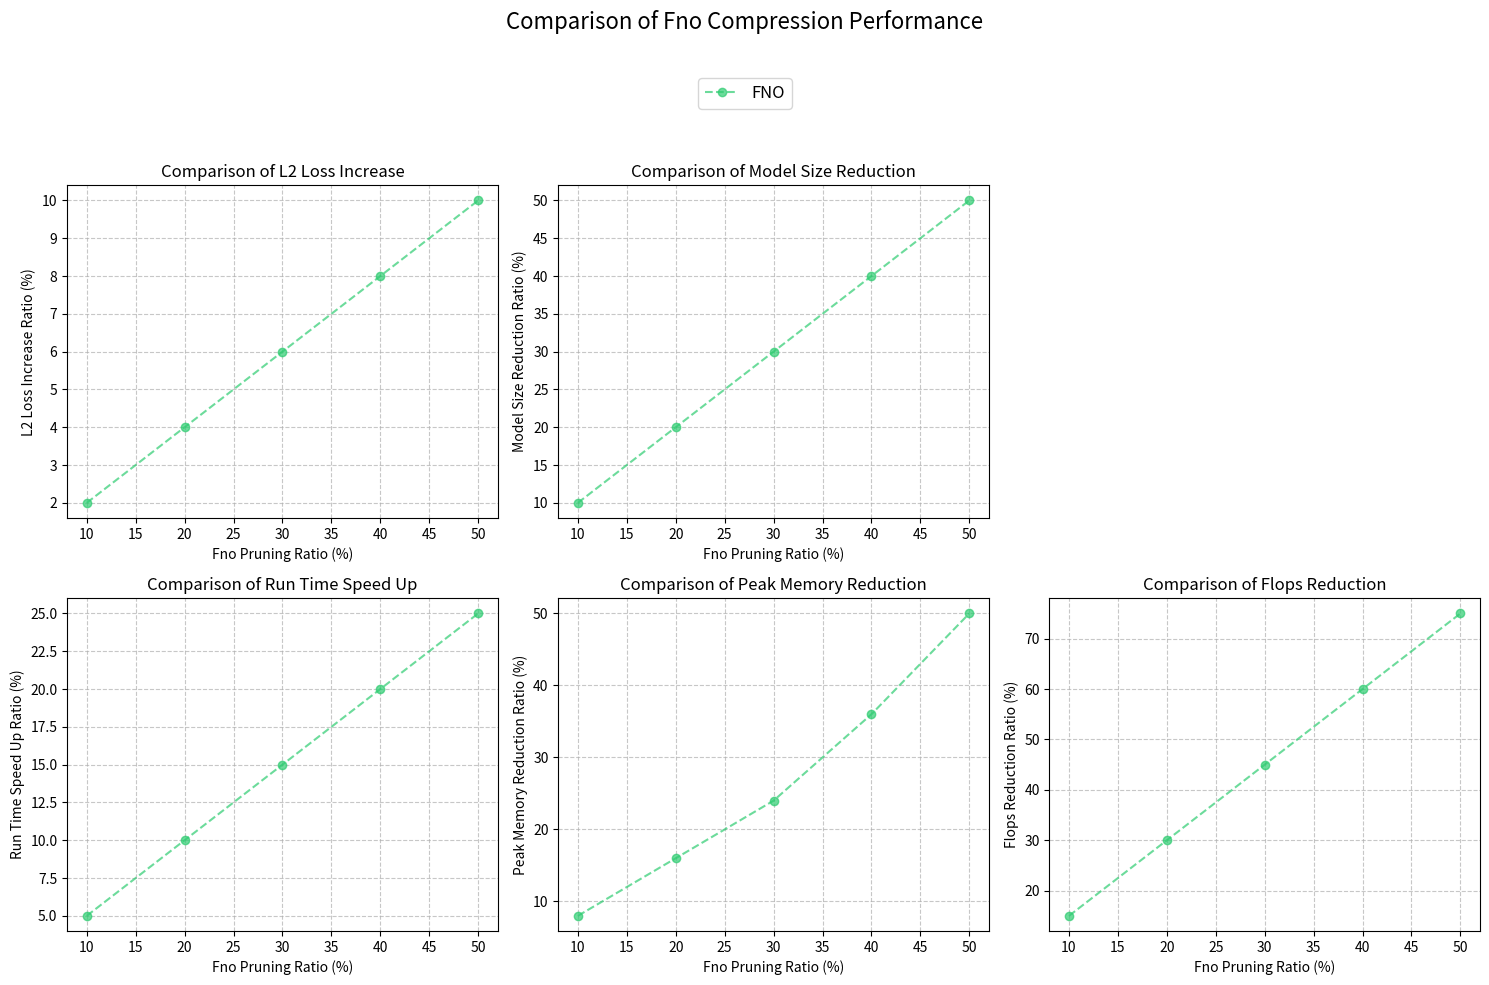
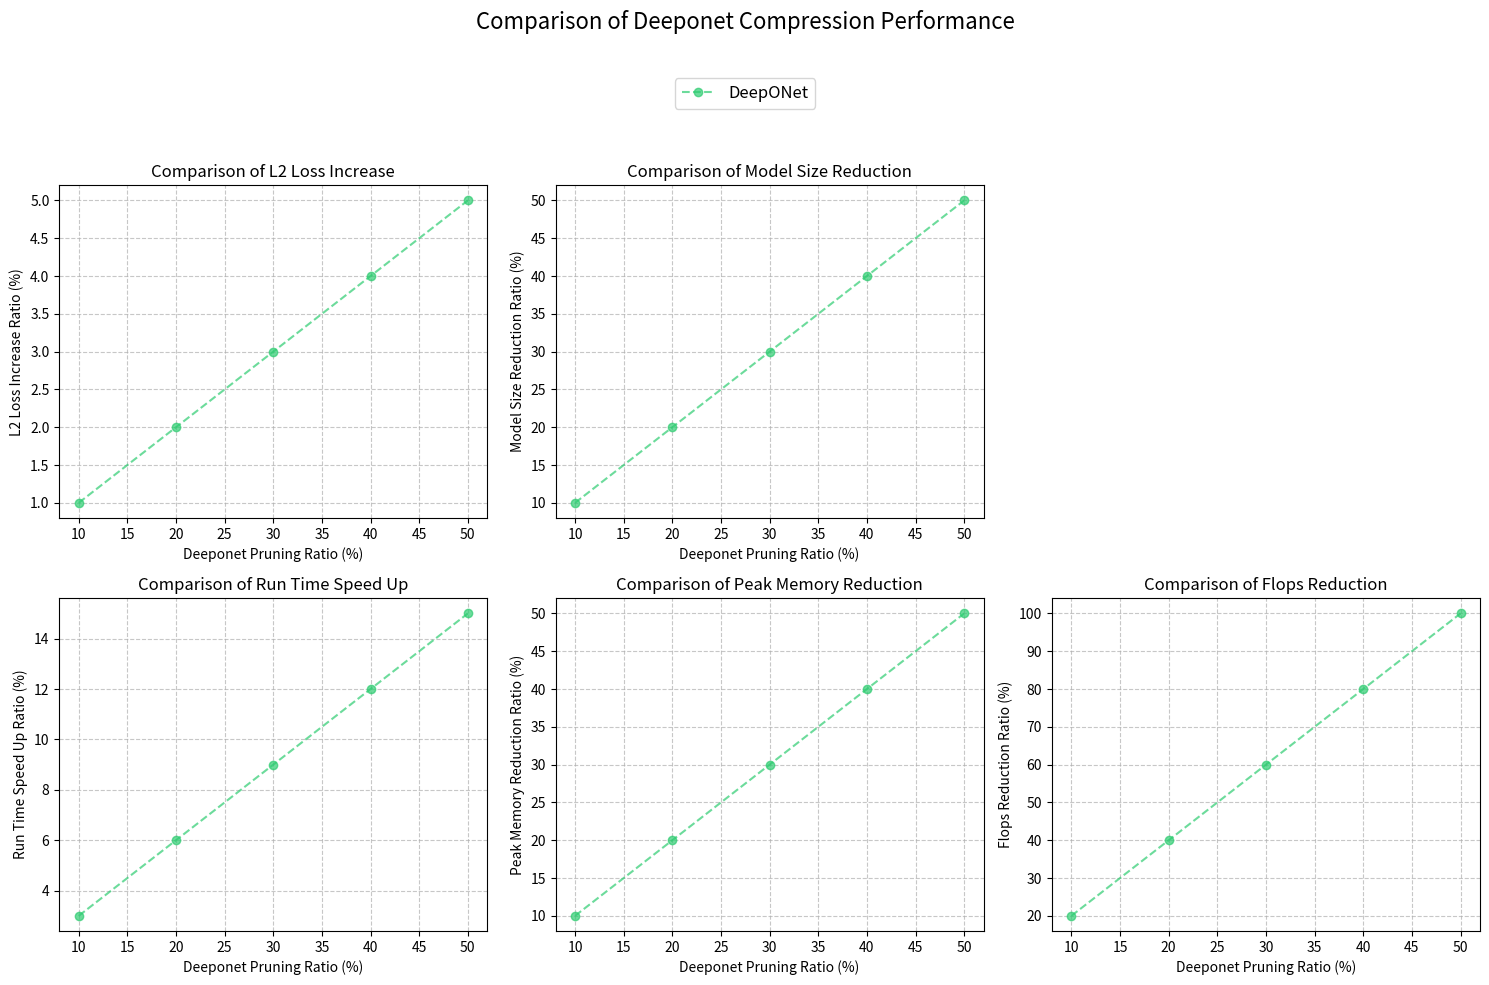

Here is the Python script that generated these plots, in order:
import os
import matplotlib.pyplot as plt
import numpy as np
import matplotlib.gridspec as gridspec

def generate_graph(results: dict, hyperparameters: dict, model_name: str, measureable: str, unit: str, savefile: str = None):
    metrics = ["l2_loss_increase", "model_size_reduction", 
               "run_time_speed_up", "peak_memory_reduction", "flops_reduction"]  
    fig = plt.figure(figsize=(15, 10)) 
    fig.suptitle(f'Comparison of {model_name.replace("_"," ").title()} Compression Performance', fontsize=16)

    gs = gridspec.GridSpec(2, 3, height_ratios=[1, 1], width_ratios=[1, 1, 1])  

    markers = ['o', 's', 'D', '^', 'v', 'p', '*']
    colors = ['#2ecc71', '#e74c3c', '#3498db', '#9b59b6', '#f1c40f', '#ff5733', '#1abc9c'] 

    plot_positions = [(0, 0), (0, 1), (1, 0), (1, 1), (1,2)]  
    axes = []  

    global_handles = [] 
    global_labels = []  

    for i, metric in enumerate(metrics):
        row, col = plot_positions[i]  
        ax = fig.add_subplot(gs[row, col]) 
        axes.append(ax)

        for j, model in enumerate(results.keys()):
            if model not in hyperparameters:
                continue  
            
            x_values = hyperparameters[model] 
            y_values = [
                results[model].get(ratio, {}).get("Comparison", {}).get(metric, None) 
                for ratio in x_values
            ]

            x_filtered = [x for x, y in zip(x_values, y_values) if y is not None]
            y_filtered = [y for y in y_values if y is not None]

            if not x_filtered or not y_filtered:
                print(f"Warning: No data found for {model} at {metric}")
                continue  

            line, = ax.plot(np.array(x_filtered) * 100, y_filtered,
                            f'--{markers[j]}', label=f'{model}',
                            color=colors[j % len(colors)], alpha=0.7)

            if i == 0 and line not in global_handles:
                global_handles.append(line)
                global_labels.append(model)

        ax.set_xlabel(f'{model_name.replace("_"," ").title()} {measureable} ({unit})')
        ax.set_ylabel(f"{metric.replace('_', ' ').title()} Ratio (%)")
        ax.set_title(f'Comparison of {metric.replace("_", " ").title()}')
        ax.grid(True, linestyle='--', alpha=0.7)

    if global_handles:
        fig.legend(handles=global_handles, labels=global_labels, 
                   loc='upper center', bbox_to_anchor=(0.5, 0.92), ncol=len(global_labels),
                   fontsize=12, frameon=True)

    plt.tight_layout(rect=[0, 0, 1, 0.88])
    
    # Determine the file path and create the directory if needed
    if savefile:
        save_path = savefile
    else:
        save_path = f'compression/utils/all_{model_name}_performance.png'
    directory = os.path.dirname(save_path)
    if not os.path.exists(directory):
        os.makedirs(directory)
    
    plt.savefig(save_path, dpi=300, bbox_inches='tight')
    plt.show()


# Simulated hyperparameters (pruning ratios as decimals)
hyperparams_FNO = {"FNO": [0.1, 0.2, 0.3, 0.4, 0.5]}
hyperparams_DeepONet = {"DeepONet": [0.1, 0.2, 0.3, 0.4, 0.5]}

# Simulated results for FNO (values in percentages)
results_FNO = {"FNO": {
    0.1: {"Comparison": {
        "l2_loss_increase": 2,
        "model_size_reduction": 10,
        "run_time_speed_up": 5,
        "peak_memory_reduction": 8,
        "flops_reduction": 15,
    }},
    0.2: {"Comparison": {
        "l2_loss_increase": 4,
        "model_size_reduction": 20,
        "run_time_speed_up": 10,
        "peak_memory_reduction": 16,
        "flops_reduction": 30,
    }},
    0.3: {"Comparison": {
        "l2_loss_increase": 6,
        "model_size_reduction": 30,
        "run_time_speed_up": 15,
        "peak_memory_reduction": 24,
        "flops_reduction": 45,
    }},
    0.4: {"Comparison": {
        "l2_loss_increase": 8,
        "model_size_reduction": 40,
        "run_time_speed_up": 20,
        "peak_memory_reduction": 36,
        "flops_reduction": 60,
    }},
    0.5: {"Comparison": {
        "l2_loss_increase": 10,
        "model_size_reduction": 50,
        "run_time_speed_up": 25,
        "peak_memory_reduction": 50,
        "flops_reduction": 75,
    }},
}}

# Simulated results for DeepONet (values in percentages)
results_DeepONet = {"DeepONet": {
    0.1: {"Comparison": {
        "l2_loss_increase": 1,
        "model_size_reduction": 10,
        "run_time_speed_up": 3,
        "peak_memory_reduction": 10,
        "flops_reduction": 20,
    }},
    0.2: {"Comparison": {
        "l2_loss_increase": 2,
        "model_size_reduction": 20,
        "run_time_speed_up": 6,
        "peak_memory_reduction": 20,
        "flops_reduction": 40,
    }},
    0.3: {"Comparison": {
        "l2_loss_increase": 3,
        "model_size_reduction": 30,
        "run_time_speed_up": 9,
        "peak_memory_reduction": 30,
        "flops_reduction": 60,
    }},
    0.4: {"Comparison": {
        "l2_loss_increase": 4,
        "model_size_reduction": 40,
        "run_time_speed_up": 12,
        "peak_memory_reduction": 40,
        "flops_reduction": 80,
    }},
    0.5: {"Comparison": {
        "l2_loss_increase": 5,
        "model_size_reduction": 50,
        "run_time_speed_up": 15,
        "peak_memory_reduction": 50,
        "flops_reduction": 100,
    }},
}}

# Generate the graph for FNO
generate_graph(results_FNO, hyperparams_FNO, model_name="FNO", measureable="Pruning Ratio", unit="%")

# Generate the graph for DeepONet
generate_graph(results_DeepONet, hyperparams_DeepONet, model_name="DeepONet", measureable="Pruning Ratio", unit="%")
